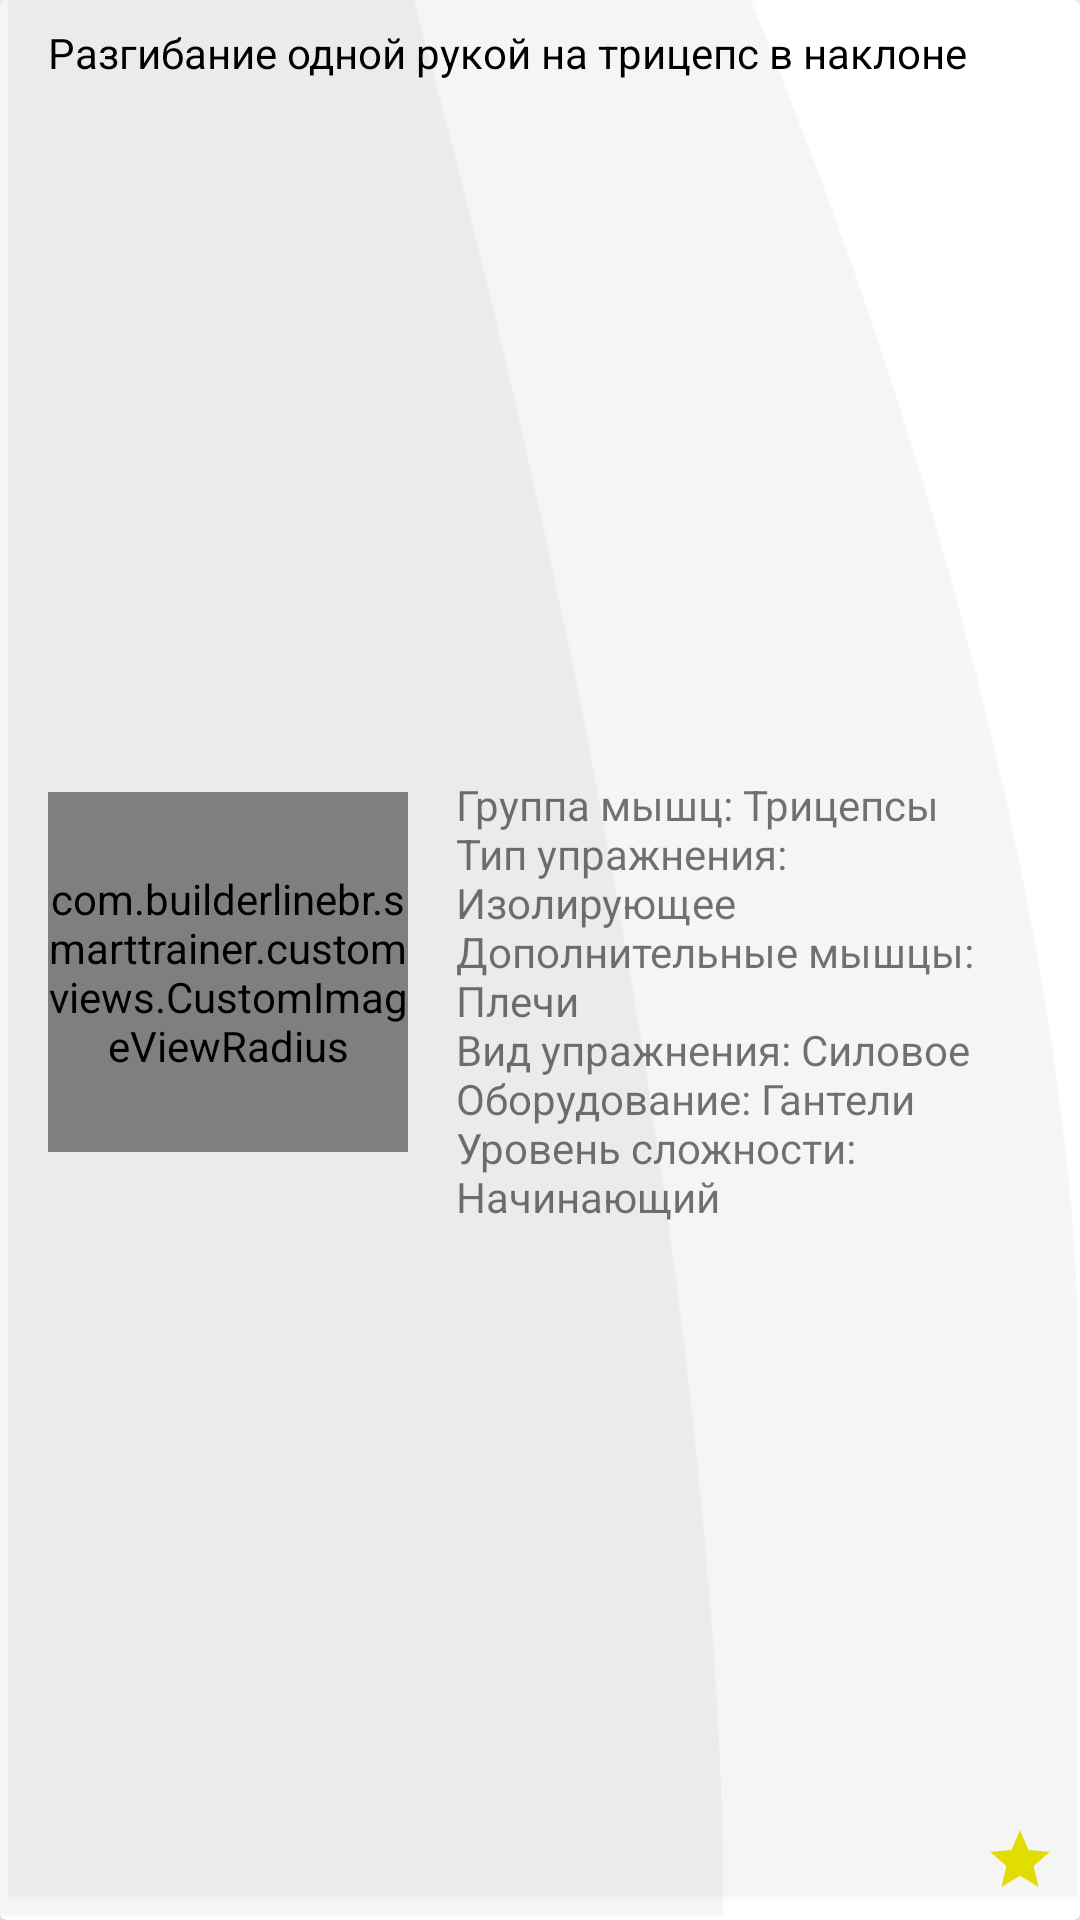

Here is an Android app screen rendered from its layout file. Give the layout XML and the strings, colors and styles it references.
<!-- AndroidManifest.xml: application theme AppTheme -->
<!-- res/layout/exercise_item.xml -->
<?xml version="1.0" encoding="utf-8"?>
<androidx.cardview.widget.CardView xmlns:android="http://schemas.android.com/apk/res/android"
                                   xmlns:app="http://schemas.android.com/apk/res-auto"
                                   xmlns:tools="http://schemas.android.com/tools"
                                   android:id="@+id/exercise_i"
                                   android:layout_marginTop="@dimen/dimen_8"
                                   android:layout_marginStart="@dimen/dimen_8"
                                   android:layout_marginEnd="@dimen/dimen_8"
                                   android:layout_width="match_parent"
                                   android:layout_height="wrap_content">
    <androidx.constraintlayout.widget.ConstraintLayout
            android:background="@drawable/exercise_item_background"
            android:layout_width="match_parent"
            android:layout_height="match_parent">
        <TextView
                android:text="@string/exercise_header"
                android:gravity="left"
                android:textSize="@dimen/text_medium"
                android:layout_width="360dp"
                android:textColor="@color/colorDarkText"
                android:textStyle="normal"
                android:layout_height="wrap_content"
                android:id="@+id/exercise_header_id"
                app:layout_constraintStart_toStartOf="@+id/guideline" android:layout_marginTop="8dp"
                app:layout_constraintTop_toTopOf="parent"/>
        <com.builderlinebr.smarttrainer.customviews.CustomImageViewRadius
                android:layout_width="120dp"
                android:layout_height="120dp"
                android:scaleType="centerCrop"
                app:layout_constraintStart_toStartOf="@+id/guideline"
                android:id="@+id/exercise_image_id"
                android:layout_marginBottom="8dp" app:layout_constraintBottom_toBottomOf="parent"
                app:layout_constraintVertical_bias="0.48000002"
                app:layout_constraintTop_toBottomOf="@+id/exercise_header_id" android:layout_marginTop="8dp">
        </com.builderlinebr.smarttrainer.customviews.CustomImageViewRadius>

        <TextView
                android:text="@string/exercise_description"
                android:layout_width="0dp"
                android:layout_height="wrap_content"
                android:id="@+id/exercise_description_id"
                android:textSize="@dimen/text_medium"
                android:layout_marginTop="8dp"
                app:layout_constraintTop_toBottomOf="@+id/exercise_header_id"
                app:layout_constraintEnd_toEndOf="parent"
                android:layout_marginEnd="16dp" android:layout_marginBottom="8dp"
                app:layout_constraintBottom_toBottomOf="parent"
                app:layout_constraintStart_toEndOf="@+id/exercise_image_id" android:layout_marginStart="16dp"/>

        <androidx.constraintlayout.widget.Guideline android:layout_width="wrap_content"
                                                    android:layout_height="wrap_content"
                                                    android:id="@+id/guideline"
                                                    app:layout_constraintGuide_begin="16dp"
                                                    android:orientation="vertical"/>

        <ImageView
                android:id="@+id/star"
                android:layout_width="wrap_content"
                android:layout_height="wrap_content"
                android:src="@drawable/ic_star"
                app:layout_constraintEnd_toEndOf="parent"
                android:layout_marginEnd="8dp" android:layout_marginBottom="8dp"
                app:layout_constraintBottom_toBottomOf="parent"/>


    </androidx.constraintlayout.widget.ConstraintLayout>

</androidx.cardview.widget.CardView>
<!-- resources referenced by this layout -->
<resources>
  <color name="colorDarkText">#000000</color>
  <dimen name="dimen_8">8dp</dimen>
  <dimen name="text_medium">14sp</dimen>
  <!-- drawable exercise_item_background: png bitmap (drawable-xxhdpi, 13556 bytes) -->
  <!-- drawable ic_star (drawable) -->
  <vector android:height="24dp" android:tint="#E2DD01"
      android:viewportHeight="24.0" android:viewportWidth="24.0"
      android:width="24dp" xmlns:android="http://schemas.android.com/apk/res/android">
      <path android:fillColor="#FF000000" android:pathData="M12,17.27L18.18,21l-1.64,-7.03L22,9.24l-7.19,-0.61L12,2 9.19,8.63 2,9.24l5.46,4.73L5.82,21z"/>
  </vector>
  <string name="exercise_description" translatable="false">Группа мышц: Трицепсы\nТип упражнения:
          Изолирующее\nДополнительные мышцы: Плечи\nВид упражнения: Силовое\nОборудование: Гантели\nУровень сложности:
          Начинающий
      </string>
  <string name="exercise_header" translatable="false">Разгибание одной рукой на трицепс в наклоне</string>
  <style name="AppTheme" parent="Theme.AppCompat.Light.NoActionBar">
          
          <item name="colorPrimary">@color/colorPrimary</item>
          <item name="colorPrimaryDark">@color/colorPrimaryDark</item>
          <item name="colorAccent">@color/colorAccent</item>
  
      </style>
  <color name="colorPrimary">#1240AB</color>
  <color name="colorPrimaryDark">#06266F</color>
  <color name="colorAccent">#B8B8B8</color>
</resources>
